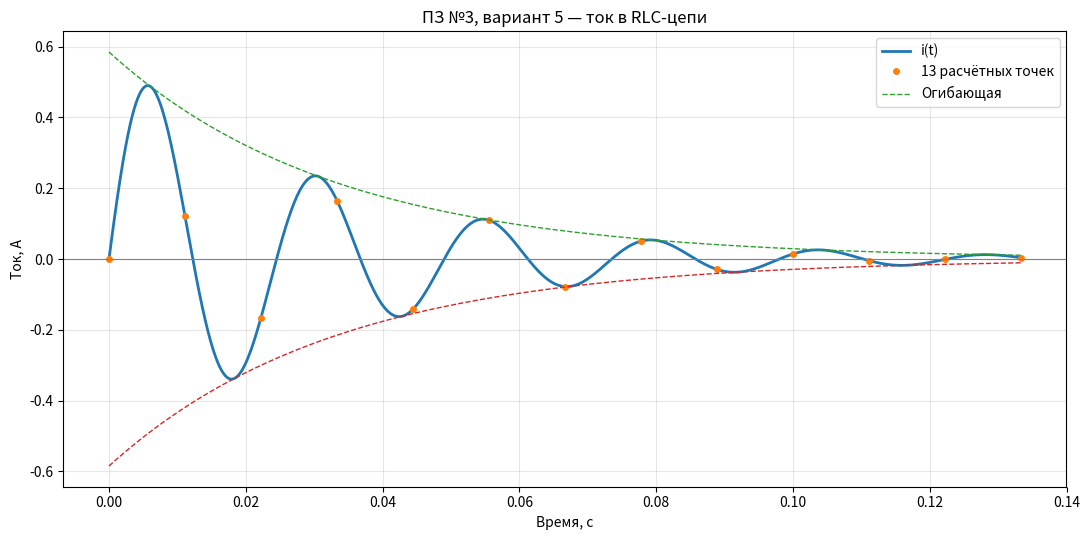
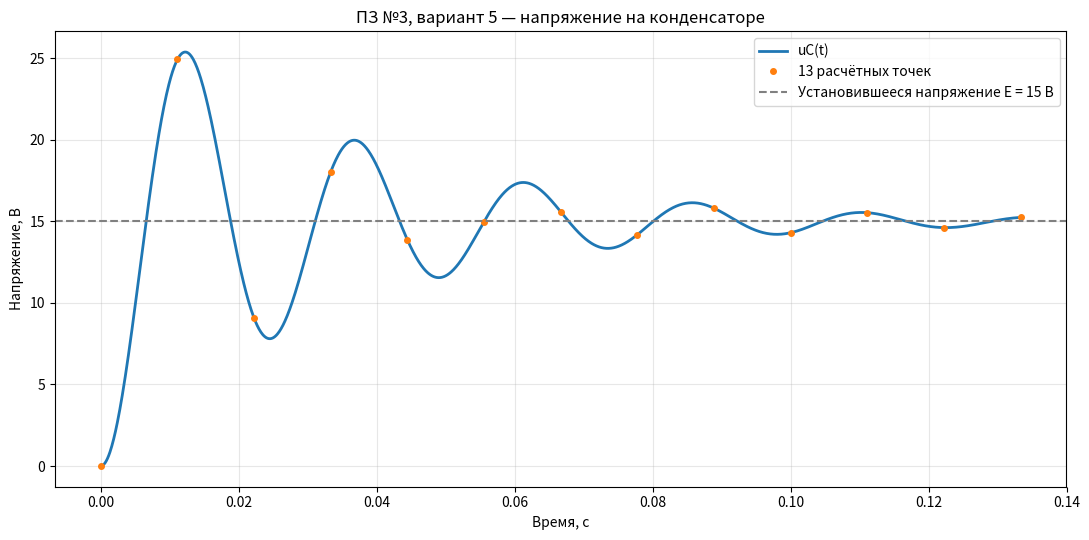

These figures' Python source, in order:
import numpy as np
import matplotlib.pyplot as plt

E, R, L, C = 15.0, 6.0, 0.1, 150e-6
alpha = R / (2 * L)
omega0 = 1 / np.sqrt(L * C)
omegad = np.sqrt(omega0**2 - alpha**2)
t_end = 4 / alpha

def current(t):
    return E / (L * omegad) * np.exp(-alpha * t) * np.sin(omegad * t)

def capacitor_voltage(t):
    return E * (1 - np.exp(-alpha * t) *
                (np.cos(omegad * t) + alpha / omegad * np.sin(omegad * t)))

t = np.linspace(0, t_end, 1500)
t_points = np.linspace(0, t_end, 13)

fig, ax = plt.subplots(figsize=(11, 5.5))
ax.plot(t, current(t), linewidth=2, label='i(t)')
ax.plot(t_points, current(t_points), 'o', markersize=4, label='13 расчётных точек')
envelope = E / (L * omegad) * np.exp(-alpha * t)
ax.plot(t, envelope, '--', linewidth=1, label='Огибающая')
ax.plot(t, -envelope, '--', linewidth=1)
ax.axhline(0, color='gray', linewidth=0.8)
ax.set(title='ПЗ №3, вариант 5 — ток в RLC-цепи', xlabel='Время, с', ylabel='Ток, А')
ax.grid(alpha=0.3)
ax.legend()
fig.tight_layout()
fig.savefig('ПЗ3_график_тока.png', dpi=220)

fig, ax = plt.subplots(figsize=(11, 5.5))
ax.plot(t, capacitor_voltage(t), linewidth=2, label='uC(t)')
ax.plot(t_points, capacitor_voltage(t_points), 'o', markersize=4, label='13 расчётных точек')
ax.axhline(E, color='gray', linestyle='--', label='Установившееся напряжение E = 15 В')
ax.set(title='ПЗ №3, вариант 5 — напряжение на конденсаторе', xlabel='Время, с', ylabel='Напряжение, В')
ax.grid(alpha=0.3)
ax.legend()
fig.tight_layout()
fig.savefig('ПЗ3_график_напряжения.png', dpi=220)
plt.show()

print(f'α = {alpha:.5f} 1/с; ω0 = {omega0:.5f} рад/с; ωd = {omegad:.5f} рад/с')
print('t, с       i(t), А       uC(t), В')
for ti in t_points:
    print(f'{ti:8.4f}    {current(ti):9.4f}    {capacitor_voltage(ti):9.3f}')
